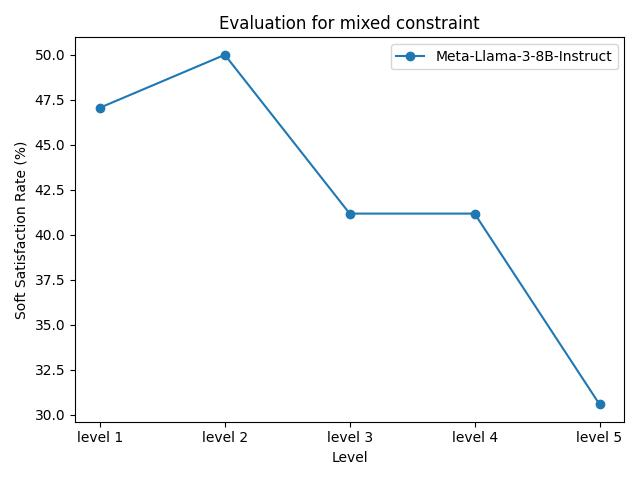

Data behind this chart, as committed beside it:
model_name, level 1, level 2, level 3, level 4, level 5
Meta-Llama-3-8B-Instruct, 47.06%, 50.00%, 41.18%, 41.18%, 30.59%
